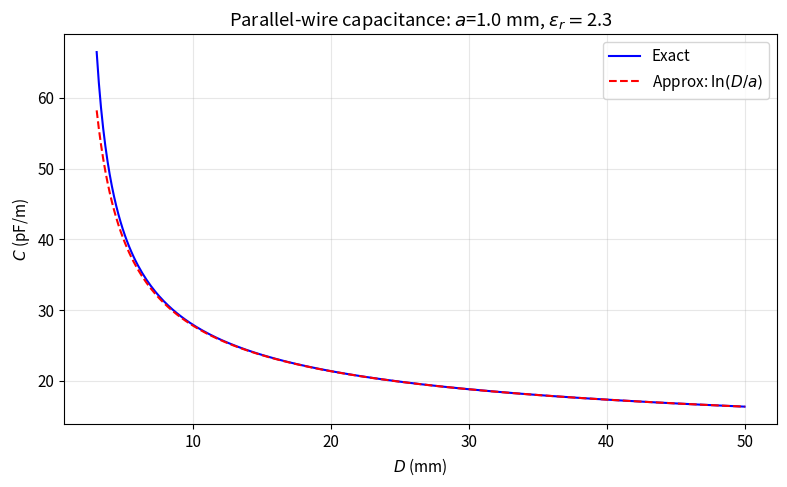

This chart was generated by the following Python code: (Note: this script raises an exception after producing the figure.)
"""
第3章 例3.1.4 - 平行双线传输线的电容
Compute capacitance per unit length of parallel-wire transmission line.

From textbook (Eq 3.1.26):
C = pi*epsilon_0*epsilon_r / arccosh(D/(2*a))
  = (pi*epsilon_0*epsilon_r) / ln(D/(2*a) + sqrt((D/(2*a))^2 - 1))
For D >> a: C ≈ pi*epsilon_0*epsilon_r / ln(D/a)
"""

import numpy as np
import matplotlib.pyplot as plt
from scipy.constants import epsilon_0, pi

def capacitance_parallel_wire(a, D, epsilon_r=1.0):
    """
    Compute capacitance per unit length of parallel-wire line.

    Parameters
    ----------
    a : float
        Wire radius (m)
    D : float
        Center-to-center spacing (m)
    epsilon_r : float
        Relative permittivity of surrounding medium

    Returns
    -------
    C : float
        Capacitance per unit length (F/m)
    """
    # arccosh(x) = ln(x + sqrt(x^2 - 1))
    x = D / (2.0 * a)
    acosh_x = np.log(x + np.sqrt(x**2 - 1))
    C = (pi * epsilon_0 * epsilon_r) / acosh_x
    return C


def capacitance_parallel_wire_approx(a, D, epsilon_r=1.0):
    """
    Approximate capacitance for D >> a: C ≈ pi*epsilon_0*epsilon_r / ln(D/a)
    """
    return (pi * epsilon_0 * epsilon_r) / np.log(D / a)


if __name__ == "__main__":
    a = 1.0e-3   # 1 mm wire radius
    epsilon_r = 2.3  # typical PE insulation

    D_vals = np.linspace(3 * a, 50 * a, 300)
    C_vals = [capacitance_parallel_wire(a, D, epsilon_r) * 1e12 for D in D_vals]  # pF/m
    C_approx = [capacitance_parallel_wire_approx(a, D, epsilon_r) * 1e12 for D in D_vals]

    plt.rcParams.update({'font.size': 11})  # scientific style
    fig, ax = plt.subplots(figsize=(8, 5))
    ax.plot(D_vals * 1000, C_vals, 'b-', linewidth=1.5, label='Exact')
    ax.plot(D_vals * 1000, C_approx, 'r--', linewidth=1.5, label=r'Approx: $\ln(D/a)$')
    ax.set_xlabel(r'$D$ (mm)')
    ax.set_ylabel(r'$C$ (pF/m)')
    ax.set_title(f'Parallel-wire capacitance: $a$={a*1000:.1f} mm, $\epsilon_r=${epsilon_r}')
    ax.legend(); ax.grid(True, alpha=0.3)
    plt.tight_layout()
    plt.savefig('/home/ubuntu/.openclaw/workspace/textbooks/xiechufang/code/ch3_parallel_wire_capacitance.png', dpi=150)
    plt.show()

    # Example computation
    D = 10e-3  # 10 mm
    C = capacitance_parallel_wire(a, D, epsilon_r)
    print(f"Parallel-wire C (D={D*1000:.0f}mm, a={a*1000:.1f}mm): {C*1e12:.3f} pF/m")
